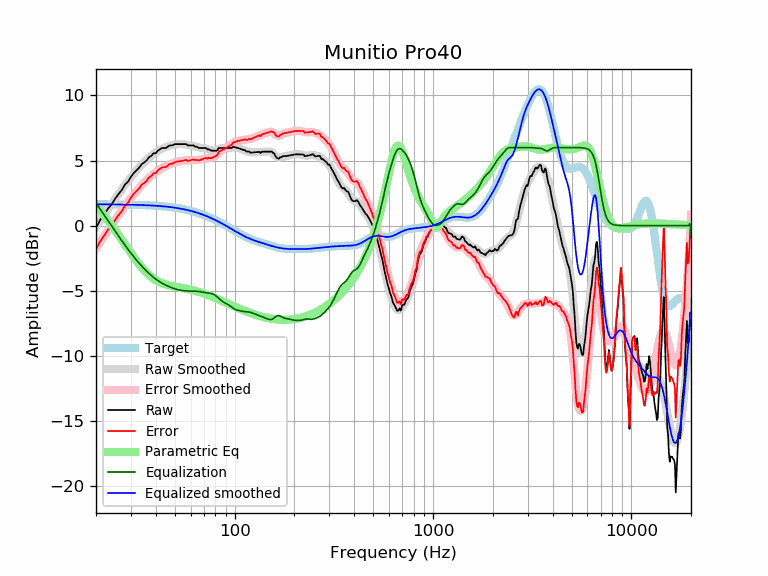

The table this chart was drawn from, first rows:
frequency, raw, error, smoothed, error_smoothed, equalization, parametric_eq, equalized_raw, equalized_smoothed, target
20, -0.17, -1.81, -0.09, -1.73, 1.73, 1.51, 1.56, 1.64, 1.64
21, 0.44, -1.20, 0.38, -1.26, 1.26, 1.14, 1.70, 1.64, 1.64
22, 0.86, -0.77, 0.83, -0.81, 0.81, 0.77, 1.67, 1.64, 1.64
23, 1.31, -0.32, 1.26, -0.37, 0.37, 0.39, 1.69, 1.63, 1.63
24, 1.64, 0.01, 1.67, 0.04, -0.04, 0.01, 1.60, 1.63, 1.63
25, 2.08, 0.45, 2.06, 0.43, -0.43, -0.36, 1.64, 1.63, 1.63
26, 2.43, 0.81, 2.43, 0.81, -0.81, -0.73, 1.62, 1.62, 1.62
27, 2.74, 1.12, 2.79, 1.16, -1.16, -1.10, 1.58, 1.62, 1.62
28, 3.16, 1.54, 3.12, 1.50, -1.50, -1.45, 1.66, 1.62, 1.62
29, 3.37, 1.75, 3.43, 1.82, -1.82, -1.79, 1.55, 1.61, 1.61
30, 3.75, 2.14, 3.72, 2.11, -2.11, -2.11, 1.64, 1.61, 1.61
31, 4.05, 2.44, 3.99, 2.39, -2.39, -2.41, 1.66, 1.60, 1.60
32, 4.25, 2.65, 4.24, 2.65, -2.65, -2.70, 1.60, 1.60, 1.60
33, 4.45, 2.86, 4.48, 2.89, -2.89, -2.97, 1.57, 1.59, 1.59
34, 4.73, 3.15, 4.69, 3.10, -3.10, -3.21, 1.62, 1.58, 1.58
35, 4.86, 3.28, 4.88, 3.31, -3.31, -3.43, 1.55, 1.58, 1.58
36, 5.01, 3.44, 5.06, 3.49, -3.49, -3.62, 1.51, 1.57, 1.57
37, 5.26, 3.70, 5.23, 3.67, -3.67, -3.79, 1.59, 1.56, 1.56
38, 5.36, 3.81, 5.38, 3.83, -3.83, -3.94, 1.53, 1.55, 1.55
39, 5.56, 4.02, 5.51, 3.97, -3.97, -4.07, 1.59, 1.54, 1.54
40, 5.56, 4.03, 5.63, 4.10, -4.10, -4.18, 1.46, 1.53, 1.53
41, 5.76, 4.24, 5.74, 4.22, -4.22, -4.28, 1.54, 1.52, 1.52
42, 5.86, 4.36, 5.83, 4.32, -4.32, -4.36, 1.54, 1.51, 1.51
43, 5.96, 4.47, 5.91, 4.42, -4.42, -4.42, 1.55, 1.49, 1.49
44, 5.96, 4.48, 5.98, 4.50, -4.50, -4.48, 1.47, 1.48, 1.48
45, 5.96, 4.50, 6.04, 4.57, -4.57, -4.53, 1.39, 1.46, 1.46
46, 6.06, 4.61, 6.09, 4.64, -4.64, -4.57, 1.42, 1.45, 1.45
47, 6.16, 4.73, 6.13, 4.70, -4.70, -4.60, 1.46, 1.43, 1.43
48, 6.16, 4.75, 6.17, 4.76, -4.76, -4.63, 1.41, 1.42, 1.42
49, 6.19, 4.79, 6.21, 4.81, -4.81, -4.66, 1.38, 1.40, 1.40
50, 6.26, 4.89, 6.23, 4.85, -4.85, -4.68, 1.41, 1.38, 1.38
51, 6.26, 4.91, 6.25, 4.89, -4.89, -4.71, 1.37, 1.36, 1.36
52, 6.26, 4.93, 6.27, 4.93, -4.93, -4.73, 1.34, 1.34, 1.34
53, 6.26, 4.95, 6.27, 4.95, -4.95, -4.75, 1.31, 1.32, 1.32
54, 6.26, 4.97, 6.27, 4.98, -4.98, -4.77, 1.29, 1.29, 1.29
55, 6.26, 4.99, 6.26, 4.99, -4.99, -4.80, 1.27, 1.27, 1.27
56, 6.26, 5.02, 6.25, 5.00, -5.00, -4.82, 1.26, 1.25, 1.25
57, 6.26, 5.04, 6.23, 5.01, -5.01, -4.84, 1.25, 1.22, 1.22
58, 6.16, 4.97, 6.21, 5.02, -5.02, -4.87, 1.14, 1.19, 1.19
59, 6.16, 5.00, 6.19, 5.02, -5.02, -4.89, 1.14, 1.17, 1.17
60, 6.16, 5.02, 6.17, 5.03, -5.03, -4.92, 1.13, 1.14, 1.14
61, 6.16, 5.05, 6.14, 5.03, -5.03, -4.95, 1.13, 1.11, 1.11
62, 6.17, 5.09, 6.11, 5.03, -5.03, -4.97, 1.13, 1.08, 1.08
63, 6.08, 5.03, 6.09, 5.04, -5.04, -5.00, 1.04, 1.05, 1.05
64, 6.06, 5.04, 6.06, 5.04, -5.04, -5.03, 1.02, 1.02, 1.02
65, 6.03, 5.04, 6.03, 5.05, -5.05, -5.06, 0.98, 0.99, 0.99
66, 5.96, 5.01, 6.01, 5.06, -5.06, -5.09, 0.90, 0.95, 0.95
67, 5.96, 5.04, 5.99, 5.07, -5.07, -5.12, 0.89, 0.92, 0.92
68, 5.96, 5.08, 5.97, 5.09, -5.09, -5.16, 0.87, 0.88, 0.88
69, 5.96, 5.11, 5.96, 5.11, -5.11, -5.19, 0.85, 0.85, 0.85
70, 5.96, 5.15, 5.94, 5.13, -5.13, -5.22, 0.83, 0.81, 0.81
71, 5.96, 5.19, 5.92, 5.15, -5.15, -5.26, 0.81, 0.78, 0.78
72, 5.95, 5.21, 5.90, 5.16, -5.16, -5.29, 0.79, 0.74, 0.74
73, 5.84, 5.14, 5.88, 5.17, -5.17, -5.32, 0.67, 0.70, 0.70
74, 5.88, 5.22, 5.85, 5.18, -5.18, -5.36, 0.70, 0.66, 0.66
75, 5.82, 5.19, 5.82, 5.19, -5.19, -5.39, 0.63, 0.62, 0.62
76, 5.76, 5.18, 5.79, 5.21, -5.21, -5.43, 0.55, 0.59, 0.59
77, 5.76, 5.22, 5.77, 5.23, -5.23, -5.46, 0.53, 0.55, 0.55
78, 5.76, 5.26, 5.77, 5.26, -5.26, -5.50, 0.50, 0.51, 0.51
79, 5.76, 5.30, 5.77, 5.30, -5.30, -5.53, 0.46, 0.47, 0.47
... 553 more rows
